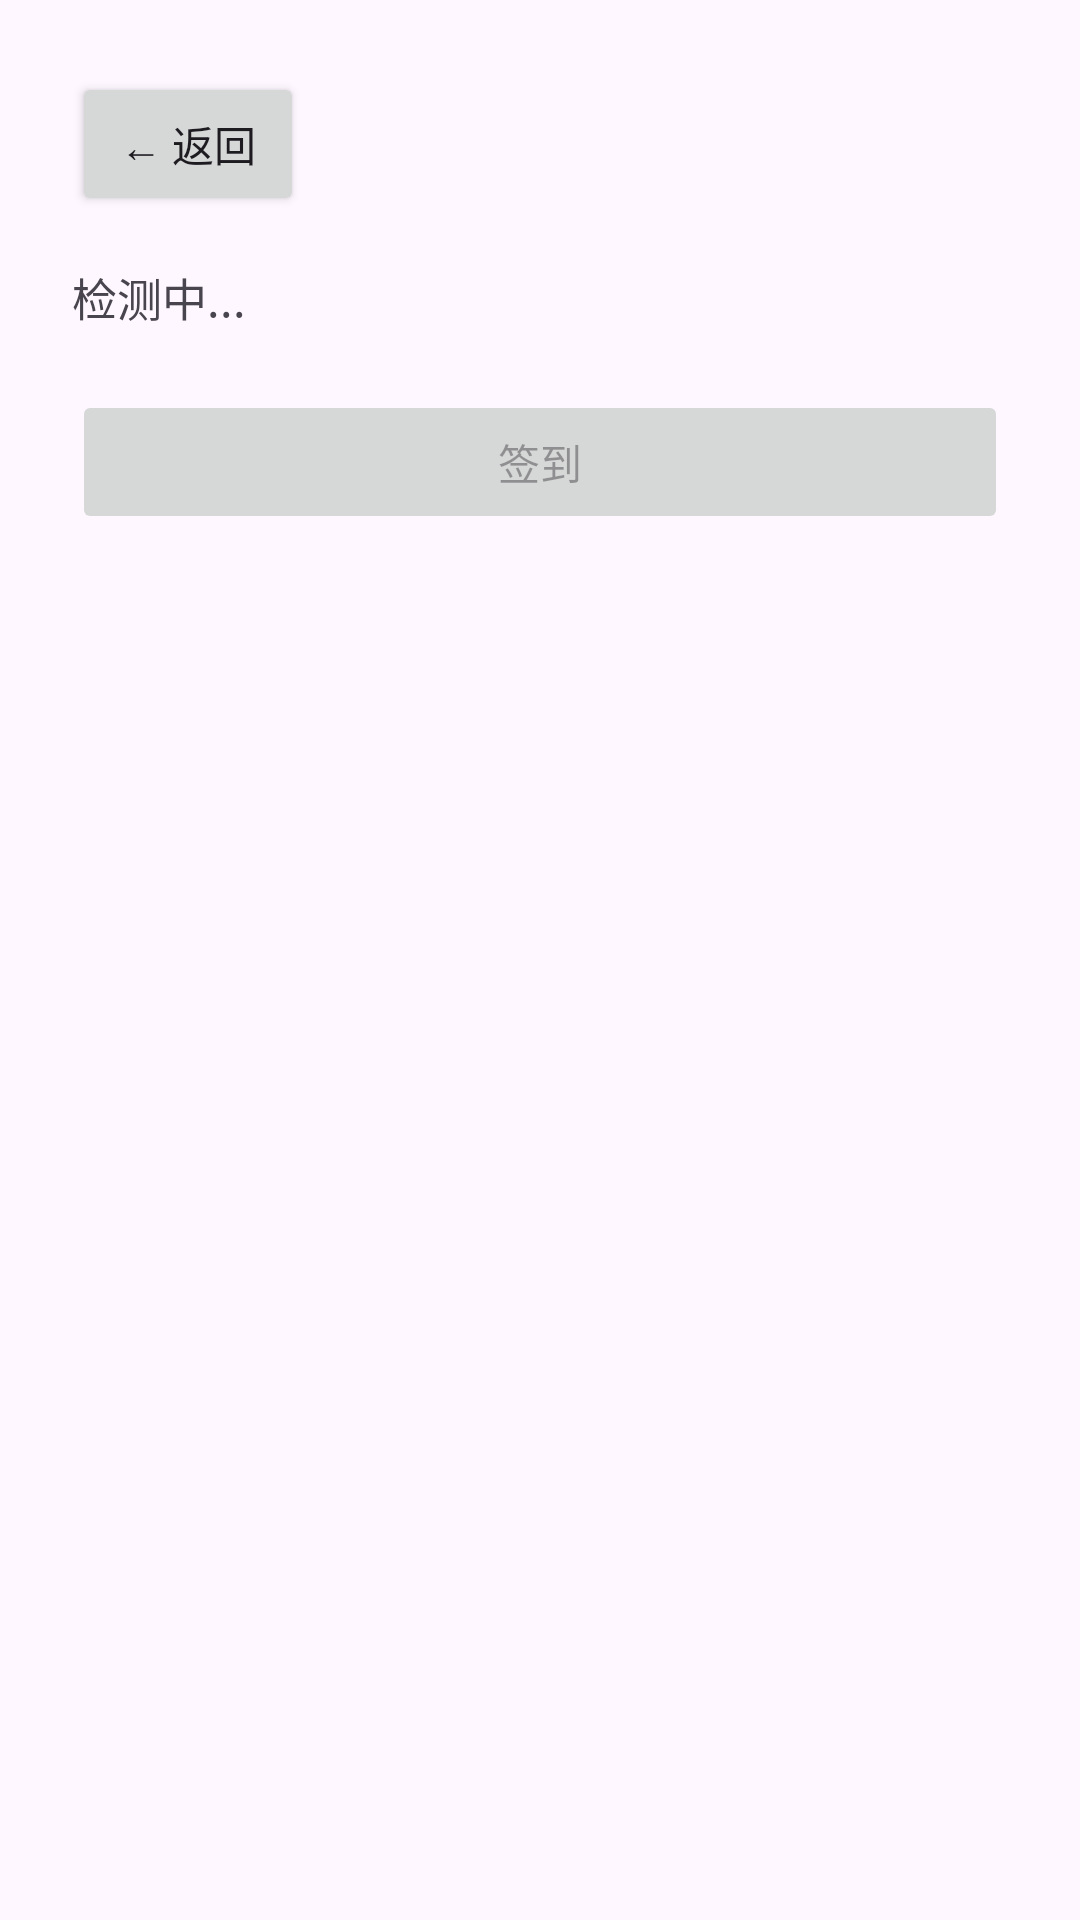

Produce the Android XML layout that renders to this screen, including the resource entries it uses.
<!-- AndroidManifest.xml: application theme Theme.ChaoxingSign -->
<!-- res/layout/activity_sign.xml -->
<?xml version="1.0" encoding="utf-8"?>
<ScrollView xmlns:android="http://schemas.android.com/apk/res/android"
    android:id="@+id/root"
    android:layout_width="match_parent"
    android:layout_height="match_parent">

    <LinearLayout
        android:layout_width="match_parent"
        android:layout_height="wrap_content"
        android:orientation="vertical"
        android:padding="24dp">

        
        <LinearLayout
            android:layout_width="match_parent"
            android:layout_height="wrap_content"
            android:gravity="center_vertical"
            android:orientation="horizontal">

            <Button
                android:id="@+id/btnBack"
                android:layout_width="wrap_content"
                android:layout_height="wrap_content"
                android:minWidth="0dp"
                android:paddingHorizontal="16dp"
                android:text="← 返回" />

            <TextView
                android:id="@+id/tvCourseName"
                android:layout_width="0dp"
                android:layout_height="wrap_content"
                android:layout_marginStart="12dp"
                android:layout_weight="1"
                android:maxLines="1"
                android:ellipsize="end"
                android:textSize="20sp"
                android:textStyle="bold" />
        </LinearLayout>

        <TextView
            android:id="@+id/tvActivity"
            android:layout_width="match_parent"
            android:layout_height="wrap_content"
            android:layout_marginTop="16dp"
            android:text="检测中..."
            android:textSize="15sp" />

        
        <LinearLayout
            android:id="@+id/panelGesture"
            android:layout_width="match_parent"
            android:layout_height="wrap_content"
            android:layout_marginTop="12dp"
            android:orientation="vertical"
            android:visibility="gone">

            <TextView
                android:id="@+id/tvGestureHint"
                android:layout_width="wrap_content"
                android:layout_height="wrap_content"
                android:text="请画出老师设置的手势（连线经过的中间点自动选中，画错可点重画）"
                android:textSize="13sp" />

            <com.example.chaoxingsign.GestureView
                android:id="@+id/gestureView"
                android:layout_width="260dp"
                android:layout_height="260dp"
                android:layout_gravity="center_horizontal"
                android:layout_marginTop="8dp" />

            <TextView
                android:id="@+id/tvGestureCode"
                android:layout_width="wrap_content"
                android:layout_height="wrap_content"
                android:layout_gravity="center_horizontal"
                android:layout_marginTop="4dp"
                android:text=""
                android:textSize="12sp"
                android:textColor="#888888" />

            <TextView
                android:id="@+id/tvGestureLoc"
                android:layout_width="match_parent"
                android:layout_height="wrap_content"
                android:layout_marginTop="8dp"
                android:background="#FFF3E0"
                android:padding="10dp"
                android:textSize="12sp"
                android:textColor="#E65100"
                android:text="📍 将使用默认位置签到"
                android:visibility="gone" />

            <Button
                android:id="@+id/btnResetGesture"
                android:layout_width="wrap_content"
                android:layout_height="wrap_content"
                android:layout_gravity="center_horizontal"
                android:layout_marginTop="8dp"
                android:minWidth="0dp"
                android:paddingHorizontal="24dp"
                android:text="重画" />
        </LinearLayout>

        
        <LinearLayout
            android:id="@+id/panelCode"
            android:layout_width="match_parent"
            android:layout_height="wrap_content"
            android:layout_marginTop="12dp"
            android:orientation="vertical"
            android:visibility="gone">

            <TextView
                android:id="@+id/tvCodeLabel"
                android:layout_width="wrap_content"
                android:layout_height="wrap_content"
                android:text="签到码"
                android:textSize="13sp" />

            <EditText
                android:id="@+id/etCode"
                android:layout_width="match_parent"
                android:layout_height="wrap_content"
                android:hint="输入老师公布的码（数字）"
                android:imeOptions="actionDone"
                android:inputType="number"
                android:maxLines="1" />

            <TextView
                android:id="@+id/tvCodeLoc"
                android:layout_width="match_parent"
                android:layout_height="wrap_content"
                android:layout_marginTop="8dp"
                android:background="#FFF3E0"
                android:padding="10dp"
                android:textSize="12sp"
                android:textColor="#E65100"
                android:text="📍 将使用默认位置签到"
                android:visibility="gone" />
        </LinearLayout>

        
        <LinearLayout
            android:id="@+id/panelLocation"
            android:layout_width="match_parent"
            android:layout_height="wrap_content"
            android:layout_marginTop="12dp"
            android:orientation="vertical"
            android:visibility="gone">

            <TextView
                android:layout_width="wrap_content"
                android:layout_height="wrap_content"
                android:text="位置签到参数"
                android:textSize="13sp" />

            <EditText
                android:id="@+id/etLat"
                android:layout_width="match_parent"
                android:layout_height="wrap_content"
                android:hint="纬度 (如 34.817)"
                android:inputType="numberDecimal"
                android:maxLines="1" />

            <EditText
                android:id="@+id/etLon"
                android:layout_width="match_parent"
                android:layout_height="wrap_content"
                android:layout_marginTop="8dp"
                android:hint="经度 (如 113.516)"
                android:inputType="numberDecimal"
                android:maxLines="1" />

            <EditText
                android:id="@+id/etAddress"
                android:layout_width="match_parent"
                android:layout_height="wrap_content"
                android:layout_marginTop="8dp"
                android:hint="详细地址"
                android:maxLines="1" />

            <Button
                android:id="@+id/btnPickLocation"
                android:layout_width="match_parent"
                android:layout_height="wrap_content"
                android:layout_marginTop="8dp"
                android:text="🗺️ 地图选点" />
        </LinearLayout>

        
        <LinearLayout
            android:id="@+id/panelQrcode"
            android:layout_width="match_parent"
            android:layout_height="wrap_content"
            android:layout_marginTop="12dp"
            android:orientation="vertical"
            android:visibility="gone">

            <TextView
                android:layout_width="wrap_content"
                android:layout_height="wrap_content"
                android:text="二维码 enc (微信扫码后从链接中提取)"
                android:textSize="13sp" />

            <EditText
                android:id="@+id/etEnc"
                android:layout_width="match_parent"
                android:layout_height="wrap_content"
                android:hint="如 1D0A628CK317F44CCC378M5KD92"
                android:maxLines="1" />
        </LinearLayout>

        
        <Button
            android:id="@+id/btnPickPhoto"
            android:layout_width="match_parent"
            android:layout_height="wrap_content"
            android:layout_marginTop="12dp"
            android:text="📷 选择图片上传(拍照签到)"
            android:visibility="gone" />

        <Button
            android:id="@+id/btnSign"
            android:layout_width="match_parent"
            android:layout_height="wrap_content"
            android:layout_marginTop="20dp"
            android:enabled="false"
            android:text="签到" />

        <TextView
            android:id="@+id/tvResult"
            android:layout_width="match_parent"
            android:layout_height="wrap_content"
            android:layout_marginTop="16dp"
            android:text=""
            android:textSize="14sp" />

    </LinearLayout>
</ScrollView>
<!-- resources referenced by this layout -->
<resources>
  <style name="Theme.ChaoxingSign" parent="Base.Theme.ChaoxingSign" />
  <style name="Base.Theme.ChaoxingSign" parent="Theme.Material3.DayNight.NoActionBar">
          
          
      </style>
</resources>
